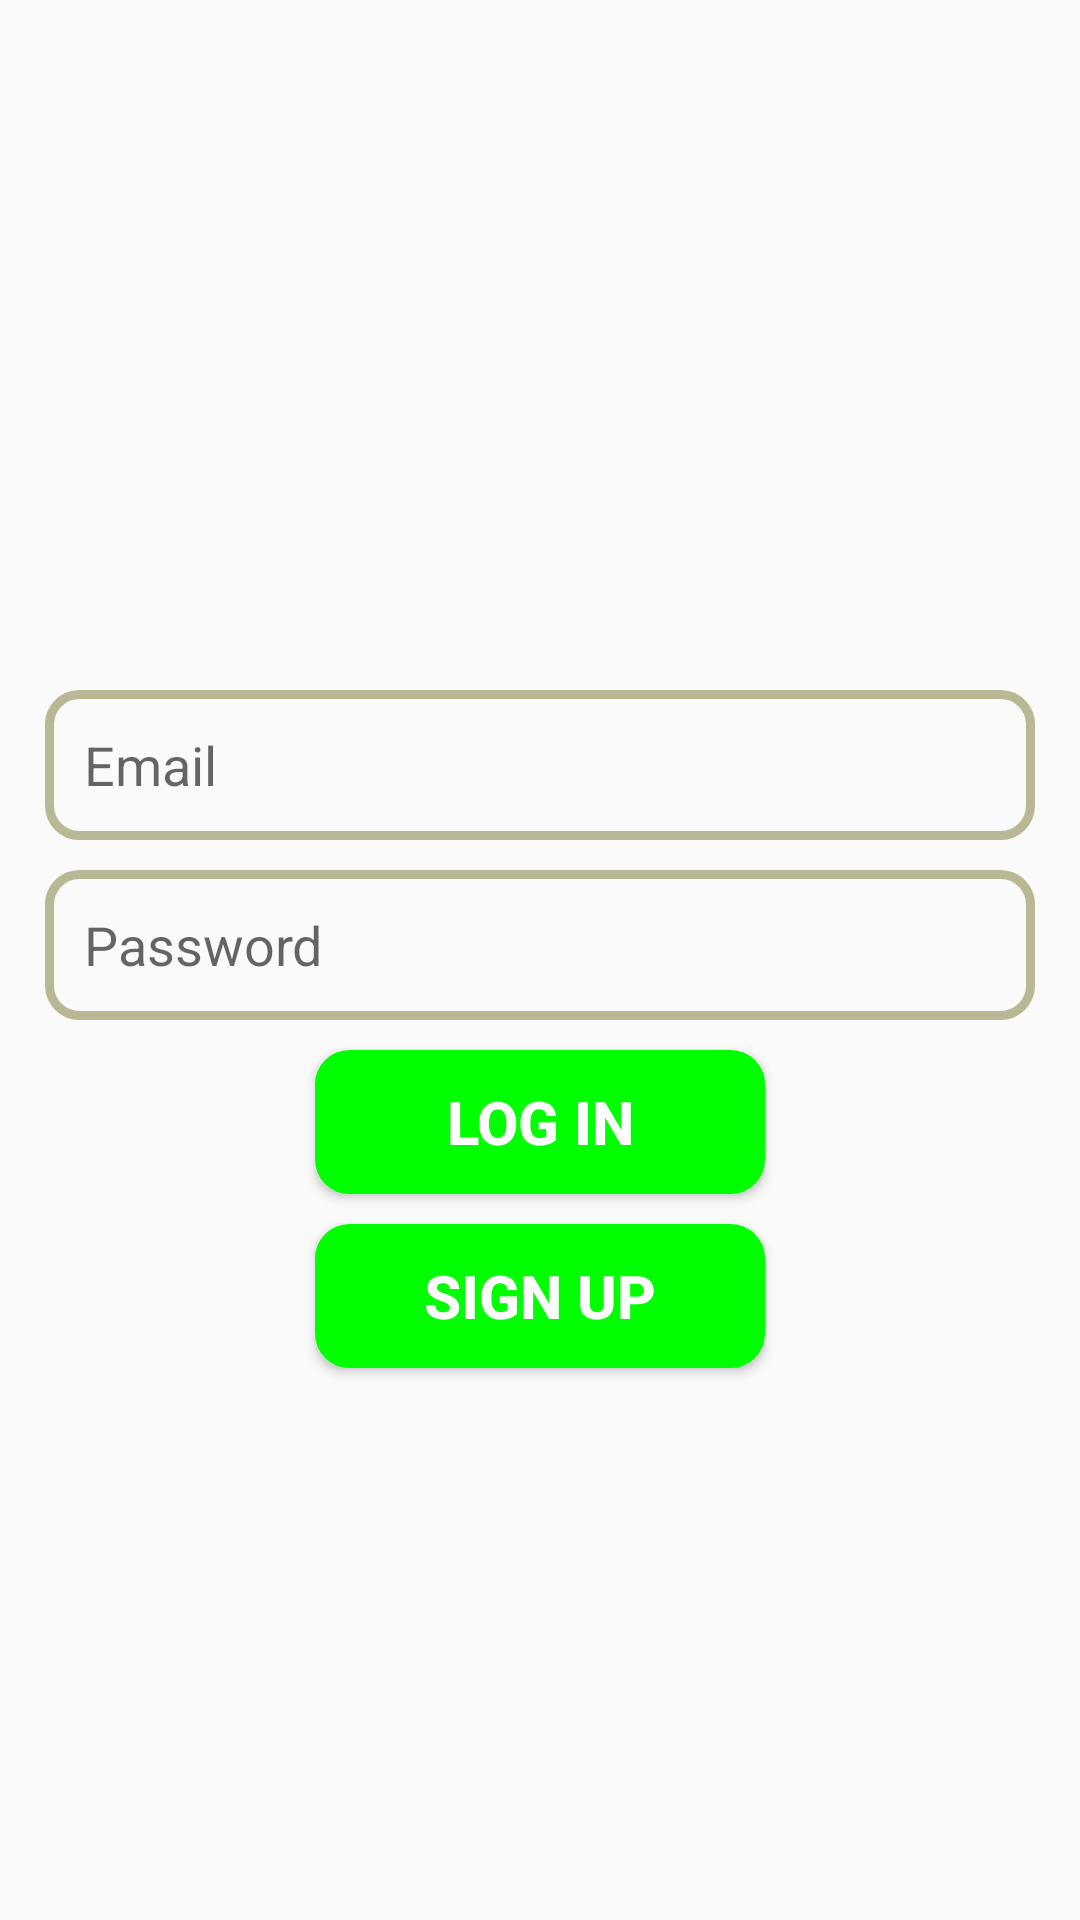

Produce the Android XML layout that renders to this screen, including the resource entries it uses.
<!-- AndroidManifest.xml: application theme Theme.WhatsappChat -->
<!-- res/layout/activity_log_in.xml -->
<?xml version="1.0" encoding="utf-8"?>
<RelativeLayout xmlns:android="http://schemas.android.com/apk/res/android"
    xmlns:tools="http://schemas.android.com/tools"
    android:layout_width="match_parent"
    android:layout_height="match_parent"
    tools:context=".activity.LogIn">

    <ImageView
        android:id ="@+id/img"
        android:layout_width="150dp"
        android:layout_height="150dp"
        android:src="@drawable/chat_placeholder"
        android:layout_centerHorizontal="true"
        android:layout_marginTop="70dp"/>

    <EditText
        android:id="@+id/edtEmail"
        android:layout_width="match_parent"
        android:layout_height="50dp"
        android:layout_below="@+id/img"
        android:layout_marginLeft="15dp"
        android:layout_marginTop="10dp"
        android:layout_marginRight="15dp"
        android:hint="Email"
        android:paddingLeft="13dp"
        android:background="@drawable/background"/>

    <EditText
        android:id="@+id/password"
        android:layout_width="match_parent"
        android:layout_height="50dp"
        android:layout_below="@+id/edtEmail"
        android:layout_marginLeft="15dp"
        android:layout_marginTop="10dp"
        android:layout_marginRight="15dp"
        android:hint="Password"
        android:paddingLeft="13dp"
        android:background="@drawable/background"/>

    <Button
        android:id="@+id/login"
        android:layout_width="150dp"
        android:layout_height="wrap_content"
        android:layout_below="@id/password"
        android:layout_centerHorizontal="true"
        android:layout_marginTop="10dp"
        android:text="Log In"
        android:textSize="20sp"
        android:textStyle="bold"
        android:textColor="@color/white"
        android:background="@drawable/button_background"/>

    <Button
        android:id="@+id/sign_up"
        android:layout_width="150dp"
        android:layout_height="wrap_content"
        android:layout_below="@id/login"
        android:layout_centerHorizontal="true"
        android:layout_marginTop="10dp"
        android:text="Sign Up"
        android:textSize="20sp"
        android:textStyle="bold"
        android:textColor="@color/white"
        android:background="@drawable/button_background"/>


</RelativeLayout>
<!-- resources referenced by this layout -->
<resources>
  <color name="white">#FFFFFFFF</color>
  <!-- drawable background (drawable) -->
  <?xml version="1.0" encoding="utf-8"?>
  <shape xmlns:android="http://schemas.android.com/apk/res/android">
  
      <corners android:radius="10dp"/>
      <stroke android:color="@color/gray"
              android:width="3dp"/>
  
  </shape>
  <!-- drawable button_background (drawable) -->
  <?xml version="1.0" encoding="utf-8"?>
  <shape xmlns:android="http://schemas.android.com/apk/res/android">
  
      <corners android:radius="10dp"/>
      <stroke android:width="3dp"
              android:color="@color/green"/>
      <solid android:color="@color/green"/>
  
  </shape>
  <style name="Theme.WhatsappChat" parent="Theme.AppCompat.Light">
          
          <item name="colorPrimary">@color/purple_500</item>
          <item name="colorPrimaryVariant">@color/purple_700</item>
          <item name="colorOnPrimary">@color/white</item>
          
          <item name="colorSecondary">@color/teal_200</item>
          <item name="colorSecondaryVariant">@color/teal_700</item>
          <item name="colorOnSecondary">@color/black</item>
          
          <item name="android:statusBarColor" tools:targetApi="l">?attr/colorPrimaryVariant</item>
          
      </style>
  <color name="gray">#b8b894</color>
  <color name="green">#00ff00</color>
  <color name="purple_500">#FF6200EE</color>
  <color name="purple_700">#FF3700B3</color>
  <color name="teal_200">#FF03DAC5</color>
  <color name="teal_700">#FF018786</color>
  <color name="black">#FF000000</color>
</resources>
